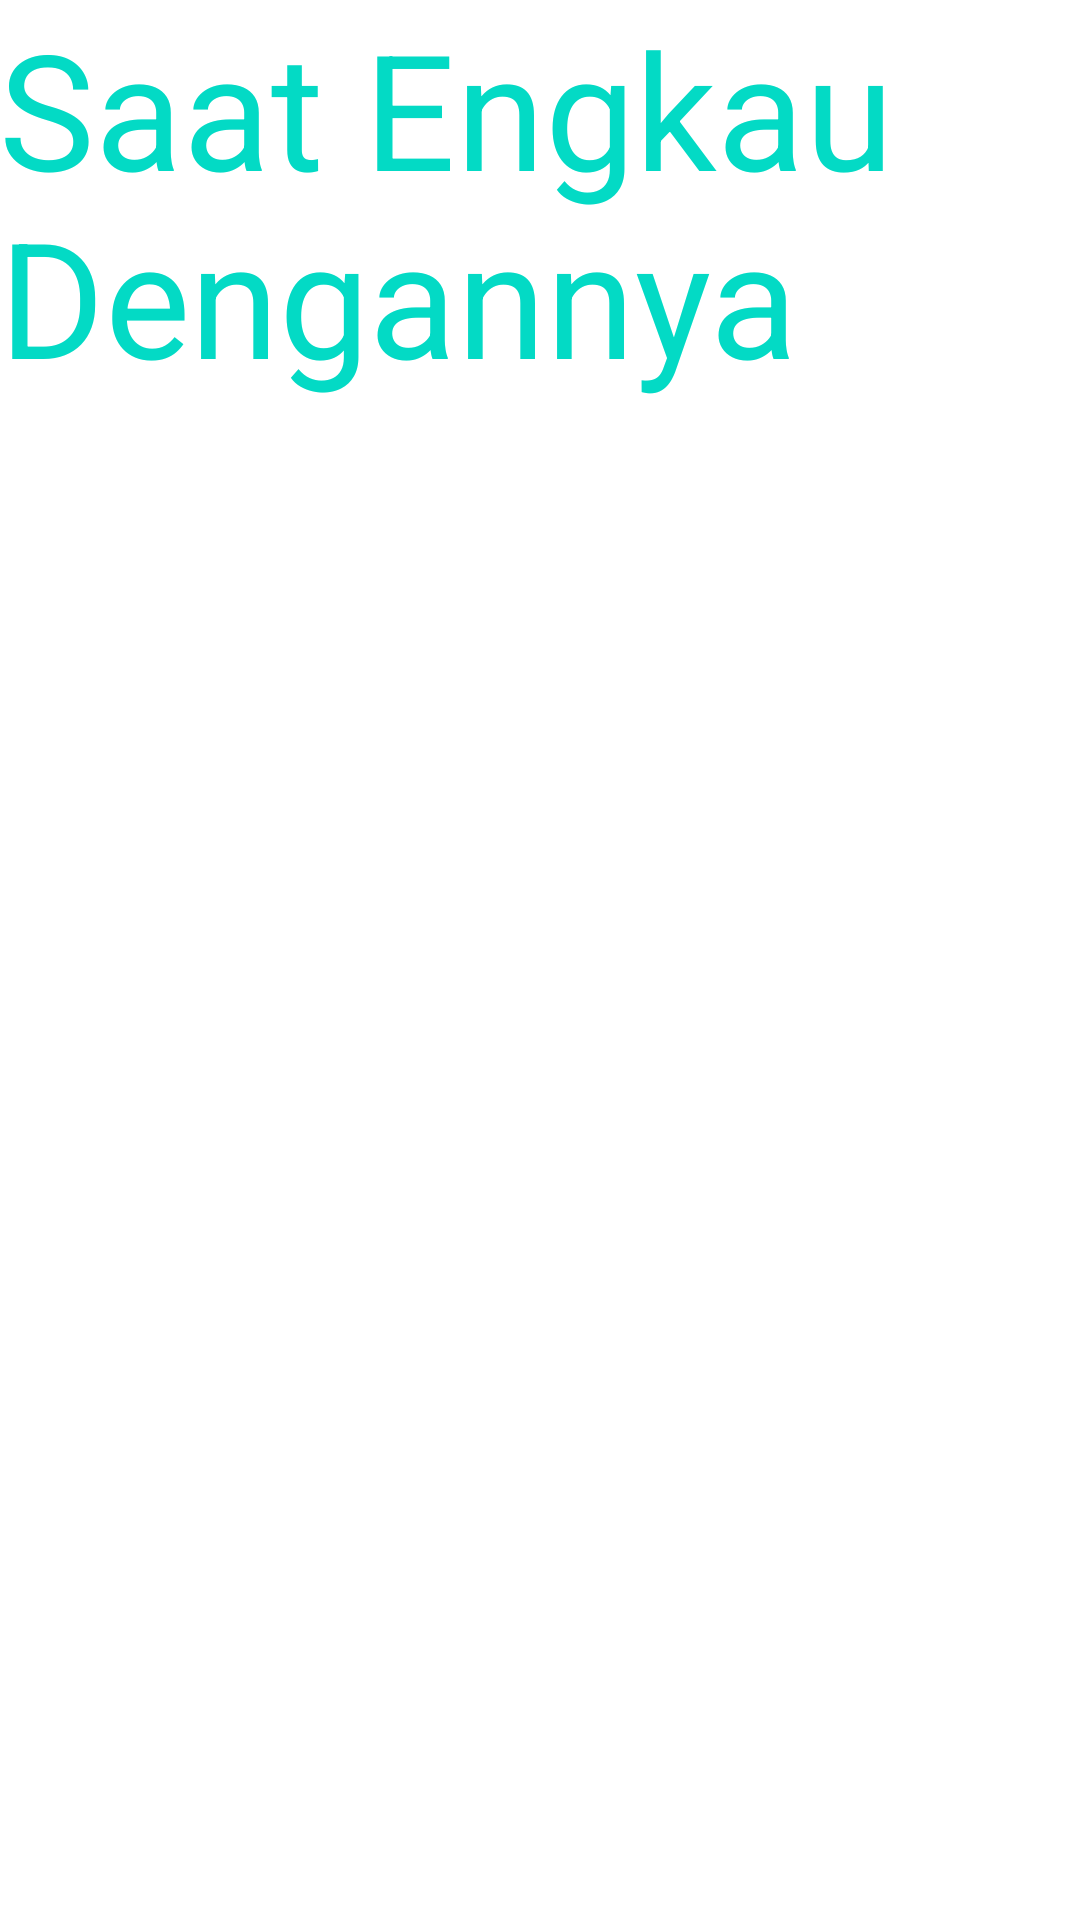

Layout XML and referenced resources for this Android screen:
<!-- AndroidManifest.xml: application theme Theme.Fragmentdyprmdi -->
<!-- res/layout/fragment_second.xml -->
<?xml version="1.0" encoding="utf-8"?>

<RelativeLayout xmlns:android="http://schemas.android.com/apk/res/android"
    xmlns:tools="http://schemas.android.com/tools"
    android:id="@+id/fragmentSecond"
    android:layout_width="match_parent"
    android:layout_height="match_parent"
    android:paddingLeft="@dimen/activity_horizontal_margin"
    android:paddingTop="@dimen/activity_vertical_margin"
    android:paddingRight="@dimen/activity_horizontal_margin"
    android:paddingBottom="@dimen/activity_vertical_margin"
    tools:context=".FirstFragment"
    tools:showIn="@layout/activity_fragment">

    <TextView
        android:id="@+id/tvSecondFragment"
        android:layout_width="wrap_content"
        android:layout_height="wrap_content"
        android:textSize="26pt"
        android:textColor="@color/colorAccent"
        android:text="@string/Disin_bersamamu" />
</RelativeLayout>
<!-- resources referenced by this layout -->
<resources>
  <string name="Disin_bersamamu">Saat Engkau Dengannya</string>
  <style name="Theme.Fragmentdyprmdi" parent="Theme.MaterialComponents.DayNight.DarkActionBar">
          
          <item name="colorPrimary">@color/purple_500</item>
          <item name="colorPrimaryVariant">@color/purple_700</item>
          <item name="colorOnPrimary">@color/white</item>
          
          <item name="colorSecondary">@color/teal_200</item>
          <item name="colorSecondaryVariant">@color/teal_700</item>
          <item name="colorOnSecondary">@color/black</item>
          
          <item name="android:statusBarColor" tools:targetApi="l">?attr/colorPrimaryVariant</item>
          
      </style>
  <!-- not gathered from this repository: default colours our renderer supplied (Android Studio template values) -->
  <color name="purple_500">#FF6200EE</color>
  <color name="purple_700">#FF3700B3</color>
  <color name="teal_200">#FF03DAC5</color>
  <color name="teal_700">#FF018786</color>
  <color name="black">#FF000000</color>
  <color name="white">#FFFFFFFF</color>
  <color name="colorAccent">#FF03DAC5</color>
</resources>
